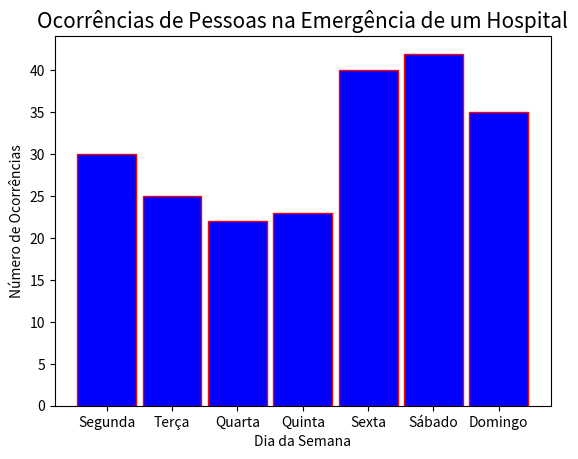

Here is the Python script that generated this plot:
# Gráfico do tipo barras verticais

import matplotlib.pyplot as plt

classes = ['Segunda','Terça','Quarta','Quinta','Sexta','Sábado','Domingo']
frequencias = [30,25,22,23,40,42,35]

plt.bar(classes,frequencias,width = 0.9,color = 'blue',edgecolor = 'red')
plt.title('Ocorrências de Pessoas na Emergência de um Hospital', fontsize = 15, color = 'black')
plt.xlabel('Dia da Semana', fontsize = 10, color = 'black')
plt.ylabel('Número de Ocorrências', fontsize = 10, color = 'black')
plt.tick_params(labelsize=10)

plt.show()